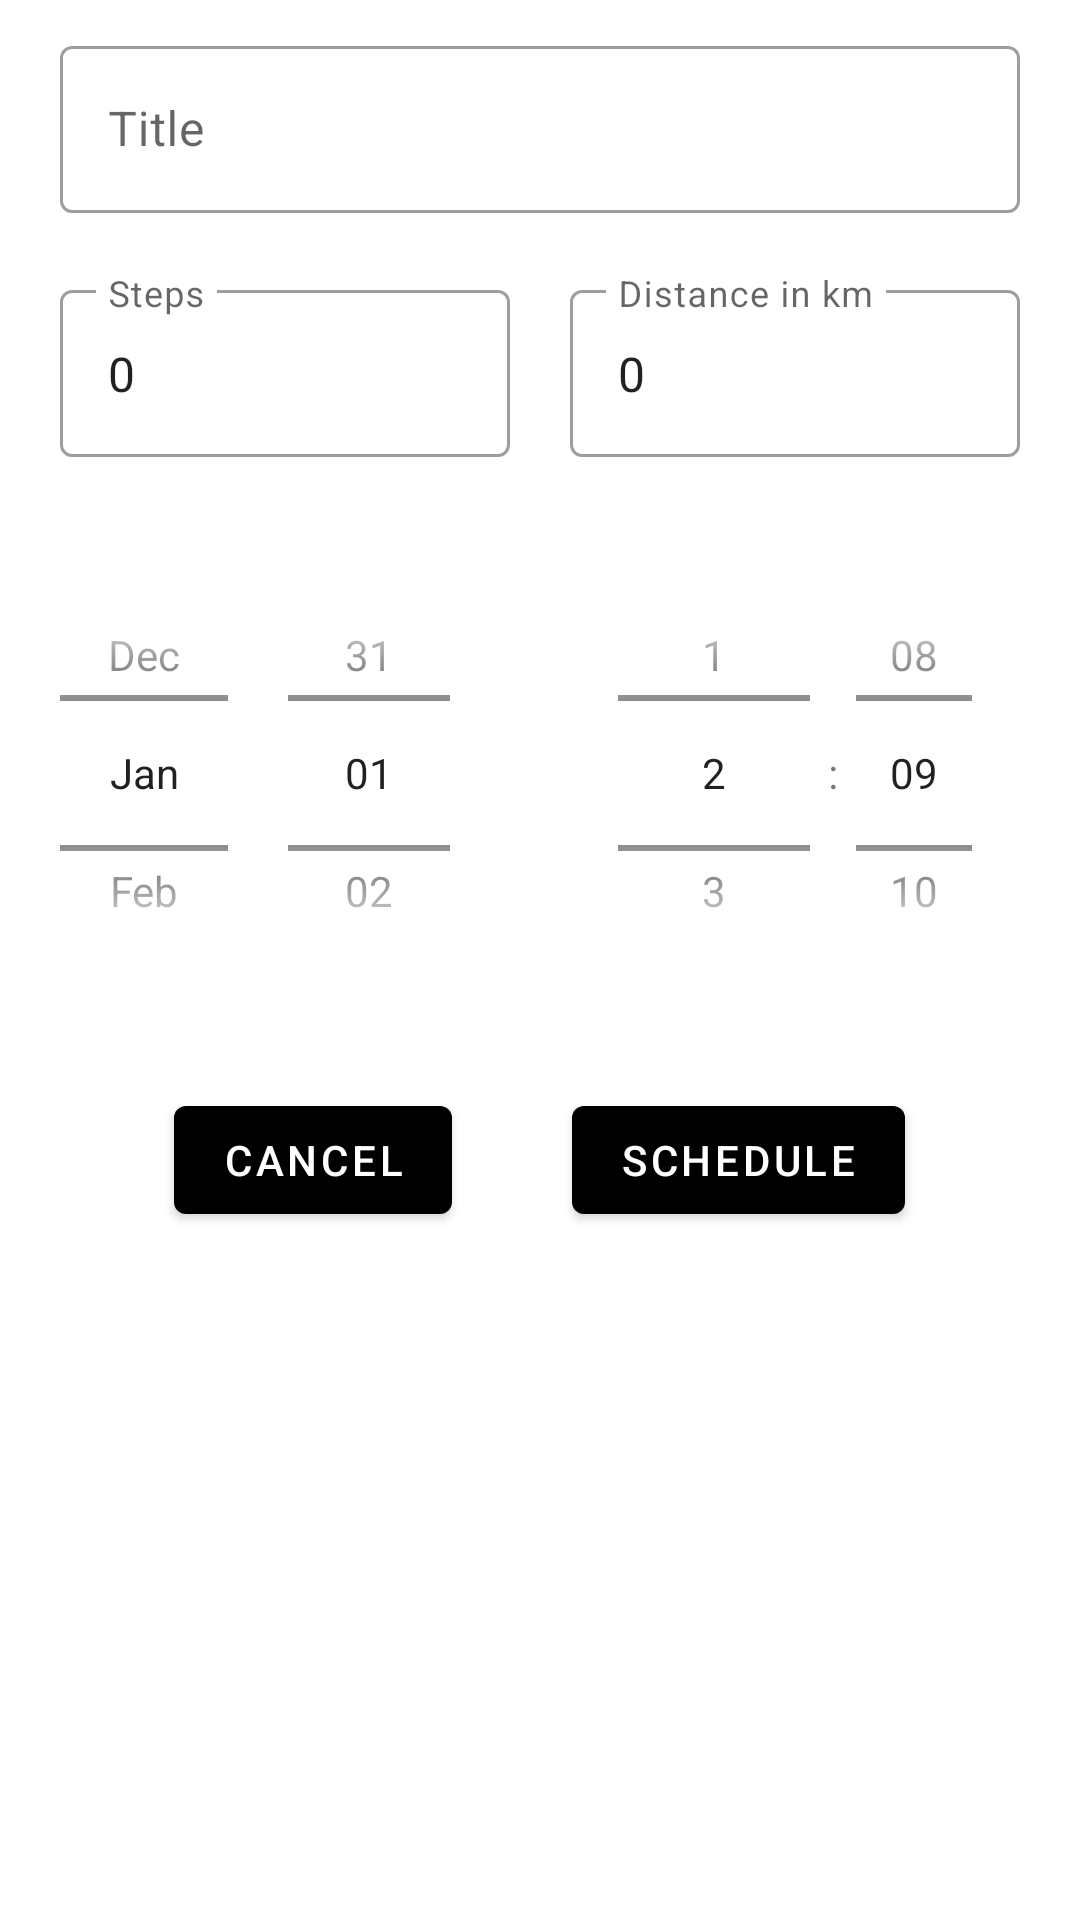

Here is an Android app screen rendered from its layout file. Give the layout XML and the strings, colors and styles it references.
<!-- AndroidManifest.xml: application theme Theme.FitMe -->
<!-- res/layout/scheduler_dialog.xml -->
<?xml version="1.0" encoding="utf-8"?>
<LinearLayout xmlns:android="http://schemas.android.com/apk/res/android"
    xmlns:app="http://schemas.android.com/apk/res-auto"
    android:layout_width="match_parent"
    android:layout_height="wrap_content"
    android:orientation="vertical"
    android:padding="10dp">

    <LinearLayout
        android:layout_width="match_parent"
        android:layout_height="wrap_content"
        android:orientation="horizontal">

        <com.google.android.material.textfield.TextInputLayout
            android:id="@+id/titleLayout"
            style="@style/Widget.MaterialComponents.TextInputLayout.OutlinedBox"
            android:layout_width="match_parent"
            android:layout_height="wrap_content"
            android:layout_marginLeft="10dp"
            android:layout_marginRight="10dp"
            app:endIconMode="custom"
            app:errorEnabled="true"
            app:errorTextColor="#B1001A">

            <com.google.android.material.textfield.TextInputEditText
                android:id="@+id/title"
                android:layout_width="match_parent"
                android:layout_height="match_parent"
                android:hint="Title"
                android:inputType="textCapSentences" />

        </com.google.android.material.textfield.TextInputLayout>

    </LinearLayout>

    <LinearLayout
        android:layout_width="match_parent"
        android:layout_height="wrap_content"
        android:orientation="horizontal">

        <com.google.android.material.textfield.TextInputLayout
            android:id="@+id/stepLayout"
            style="@style/Widget.MaterialComponents.TextInputLayout.OutlinedBox"
            android:layout_width="match_parent"
            android:layout_height="wrap_content"
            android:layout_marginLeft="10dp"
            android:layout_marginRight="10dp"
            android:layout_weight="1"
            app:endIconMode="custom"
            app:errorEnabled="true"
            app:errorTextColor="#B1001A">

            <com.google.android.material.textfield.TextInputEditText
                android:id="@+id/step"
                android:layout_width="match_parent"
                android:layout_height="match_parent"
                android:hint="Steps"
                android:inputType="number"
                android:text="0" />

        </com.google.android.material.textfield.TextInputLayout>

        <com.google.android.material.textfield.TextInputLayout
            android:id="@+id/distLayout"
            style="@style/Widget.MaterialComponents.TextInputLayout.OutlinedBox"
            android:layout_width="match_parent"
            android:layout_height="wrap_content"
            android:layout_marginLeft="10dp"
            android:layout_marginRight="10dp"
            android:layout_weight="1"
            app:endIconMode="custom"
            app:errorEnabled="true"
            app:errorTextColor="#B1001A">

            <com.google.android.material.textfield.TextInputEditText
                android:id="@+id/dist"
                android:layout_width="match_parent"
                android:layout_height="match_parent"
                android:hint="Distance in km"
                android:inputType="numberDecimal"
                android:text="0" />

        </com.google.android.material.textfield.TextInputLayout>

    </LinearLayout>

    <LinearLayout
        android:layout_width="match_parent"
        android:layout_height="wrap_content"
        android:orientation="horizontal">

        <DatePicker
            android:id="@+id/datePicker"
            android:layout_width="match_parent"
            android:layout_height="150dp"
            android:layout_margin="10dp"
            android:layout_weight="1"
            android:calendarViewShown="false"
            android:datePickerMode="spinner" />

        <TimePicker
            android:id="@+id/timePicker"
            android:layout_width="match_parent"
            android:layout_height="150dp"
            android:layout_margin="10dp"
            android:layout_weight="1"
            android:timePickerMode="spinner" />

    </LinearLayout>

    <LinearLayout
        android:layout_width="match_parent"
        android:layout_height="wrap_content"
        android:gravity="center"
        android:orientation="horizontal">

        <com.google.android.material.button.MaterialButton
            android:id="@+id/cancelBtn"
            android:layout_width="wrap_content"
            android:layout_height="wrap_content"
            android:layout_margin="20dp"
            android:text="Cancel" />

        <com.google.android.material.button.MaterialButton
            android:id="@+id/scheduleBtn"
            android:layout_width="wrap_content"
            android:layout_height="wrap_content"
            android:layout_margin="20dp"
            android:text="Schedule" />

    </LinearLayout>

</LinearLayout>
<!-- resources referenced by this layout -->
<resources>
  <style name="Theme.FitMe" parent="Theme.MaterialComponents.DayNight.NoActionBar">
          
          <item name="colorPrimary">@color/black</item>
          <item name="colorPrimaryVariant">@color/black_normal_text</item>
          <item name="colorOnPrimary">@color/white</item>
          
          <item name="colorSecondary">@color/black</item>
          <item name="colorSecondaryVariant">@color/black_normal_text</item>
          <item name="colorOnSecondary">@color/black</item>
          
          <item name="android:statusBarColor" tools:targetApi="l">?attr/colorPrimaryVariant</item>
          
      </style>
  
      // profile tab style
  <color name="black">#FF000000</color>
  <color name="black_normal_text">#373938</color>
  <color name="white">#FFFFFFFF</color>
</resources>
